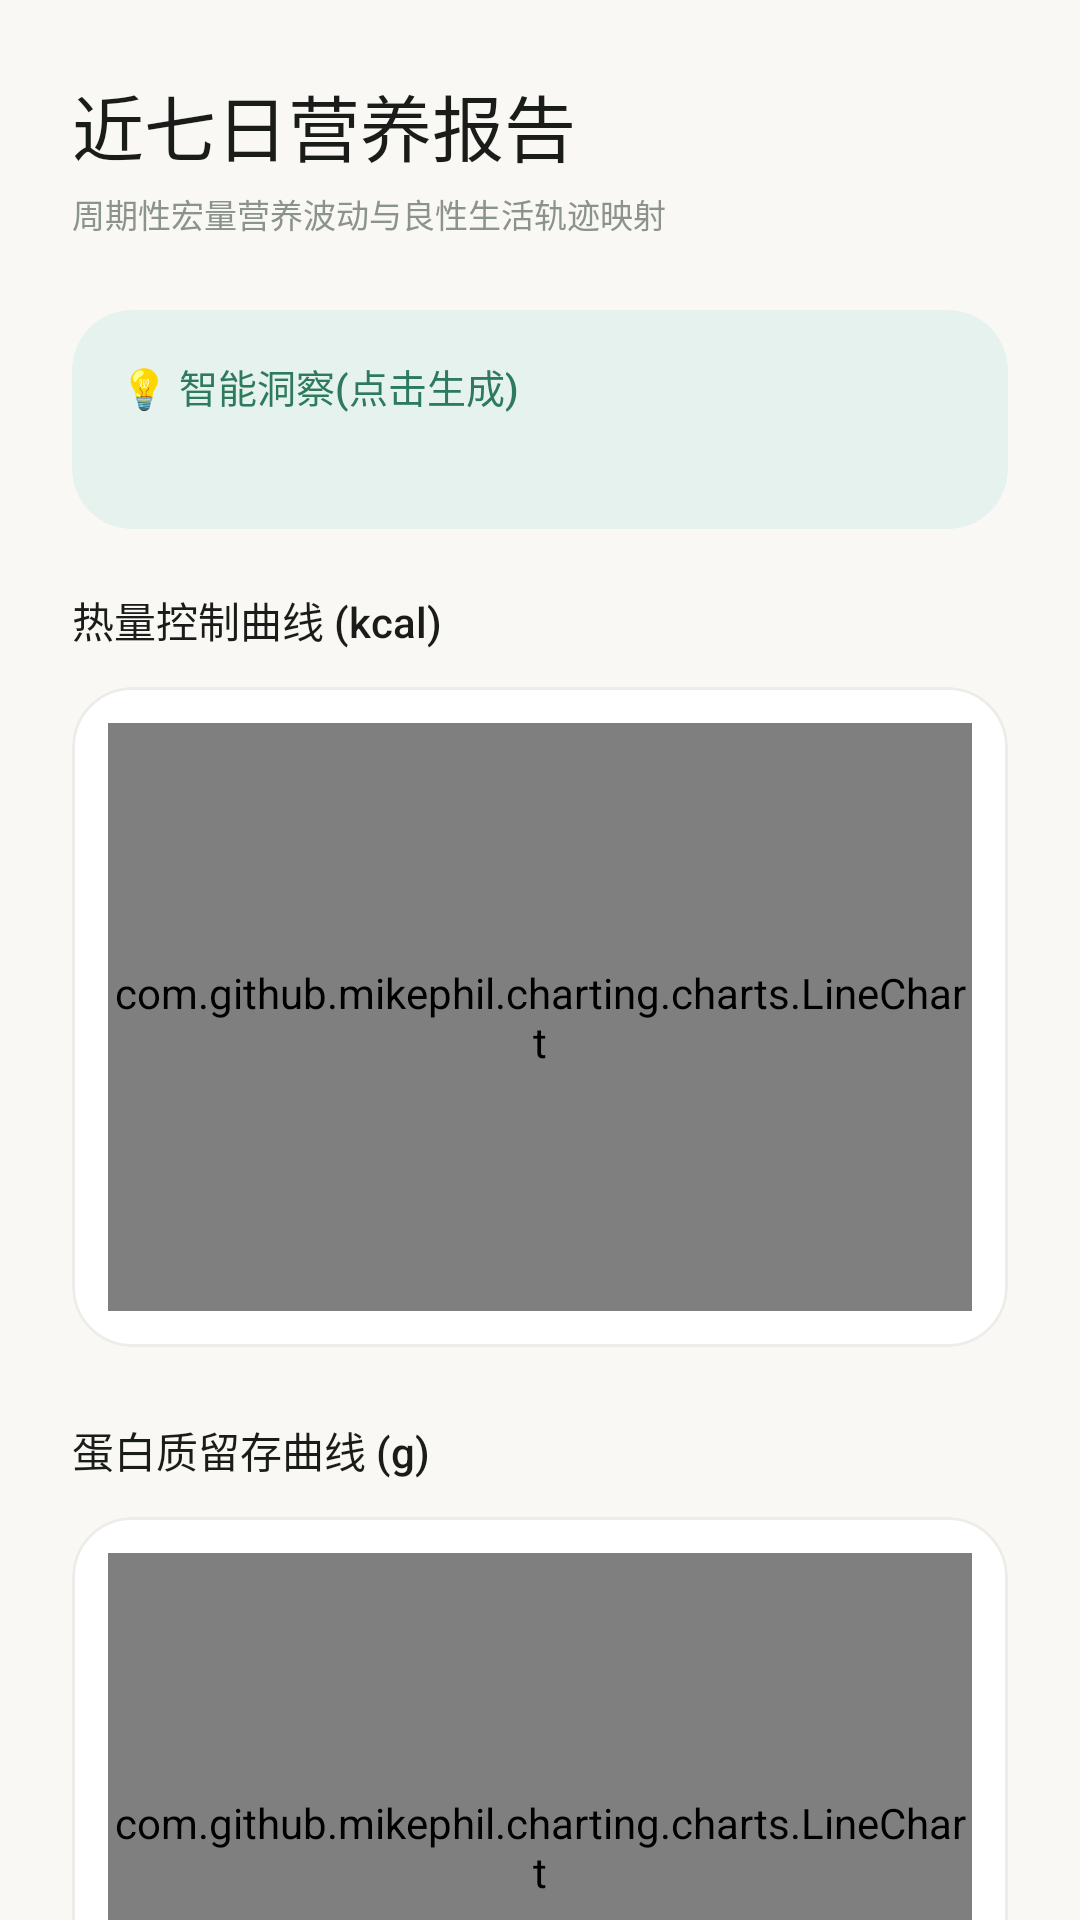

The Android layout XML behind this screen, and the referenced resources:
<!-- AndroidManifest.xml: application theme Theme.NutritionAssistant -->
<!-- res/layout/fragment_report.xml -->
<?xml version="1.0" encoding="utf-8"?>
<ScrollView xmlns:android="http://schemas.android.com/apk/res/android"
    xmlns:app="http://schemas.android.com/apk/res-auto"
    android:layout_width="match_parent"
    android:layout_height="match_parent"
    xmlns:tools="http://schemas.android.com/tools"
    android:background="@color/brand_background"
    android:overScrollMode="never"
    android:scrollbars="none">

    <LinearLayout
        android:layout_width="match_parent"
        android:layout_height="wrap_content"
        android:orientation="vertical"
        android:padding="24dp">

        <TextView
            android:layout_width="match_parent"
            android:layout_height="wrap_content"
            android:fontFamily="sans-serif-medium"
            android:text="近七日营养报告"
            android:textColor="@color/text_title"
            android:textSize="24sp" />

        <TextView
            android:layout_width="match_parent"
            android:layout_height="wrap_content"
            android:layout_marginTop="4dp"
            android:layout_marginBottom="24dp"
            android:text="周期性宏量营养波动与良性生活轨迹映射"
            android:textColor="@color/text_caption"
            android:textSize="11sp" />

        <com.google.android.material.card.MaterialCardView
            android:id="@+id/cardAiAnalysis"
            android:layout_width="match_parent"
            android:layout_height="wrap_content"
            android:layout_marginBottom="20dp"
            app:cardBackgroundColor="@color/brand_primary_container"
            app:cardCornerRadius="20dp"
            app:cardElevation="0dp"
            app:strokeWidth="0dp">

            <LinearLayout
                android:layout_width="match_parent"
                android:layout_height="wrap_content"
                android:orientation="vertical"
                android:padding="16dp">

                <TextView
                    android:id="@+id/tvAiStatus"
                    android:layout_width="match_parent"
                    android:layout_height="wrap_content"
                    android:fontFamily="sans-serif-medium"
                    android:text="💡 智能洞察(点击生成)"
                    android:textColor="@color/brand_primary"
                    android:textSize="13sp" />


                <TextView
                    android:id="@+id/tvAiAnalysis"
                    android:layout_width="match_parent"
                    android:layout_height="wrap_content"
                    android:layout_marginTop="6dp"
                    android:lineSpacingExtra="2dp"
                    tools:text="您的热量摄入趋势整体呈良性平稳状态，蛋白质摄入配比十分优秀。请继续保持现在的轻盈节奏！"
                    android:textColor="@color/text_body"
                    android:textSize="12sp" />
            </LinearLayout>
        </com.google.android.material.card.MaterialCardView>


        <TextView
            android:layout_width="match_parent"
            android:layout_height="wrap_content"
            android:layout_marginBottom="12dp"
            android:fontFamily="sans-serif-medium"
            android:text="热量控制曲线 (kcal)"
            android:textColor="@color/text_title"
            android:textSize="14sp" />

        <com.google.android.material.card.MaterialCardView
            android:layout_width="match_parent"
            android:layout_height="220dp"
            android:layout_marginBottom="24dp"
            app:cardBackgroundColor="@color/brand_surface"
            app:cardCornerRadius="20dp"
            app:cardElevation="0dp"
            app:strokeColor="@color/neutral_line"
            app:strokeWidth="1dp">

            <com.github.mikephil.charting.charts.LineChart
                android:id="@+id/chartCalories"
                android:layout_width="match_parent"
                android:layout_height="match_parent"
                android:layout_margin="12dp" />
        </com.google.android.material.card.MaterialCardView>

        <TextView
            android:layout_width="match_parent"
            android:layout_height="wrap_content"
            android:layout_marginBottom="12dp"
            android:fontFamily="sans-serif-medium"
            android:text="蛋白质留存曲线 (g)"
            android:textColor="@color/text_title"
            android:textSize="14sp" />

        <com.google.android.material.card.MaterialCardView
            android:layout_width="match_parent"
            android:layout_height="220dp"
            android:layout_marginBottom="16dp"
            app:cardBackgroundColor="@color/brand_surface"
            app:cardCornerRadius="20dp"
            app:cardElevation="0dp"
            app:strokeColor="@color/neutral_line"
            app:strokeWidth="1dp">

            <com.github.mikephil.charting.charts.LineChart
                android:id="@+id/chartProtein"
                android:layout_width="match_parent"
                android:layout_height="match_parent"
                android:layout_margin="12dp" />
        </com.google.android.material.card.MaterialCardView>

        <TextView
            android:layout_width="match_parent"
            android:layout_height="wrap_content"
            android:layout_marginBottom="12dp"
            android:fontFamily="sans-serif-medium"
            android:text="脂肪留存曲线 (g)"
            android:textColor="@color/text_title"
            android:textSize="14sp" />

        <com.google.android.material.card.MaterialCardView
            android:layout_width="match_parent"
            android:layout_height="220dp"
            android:layout_marginBottom="16dp"
            app:cardBackgroundColor="@color/brand_surface"
            app:cardCornerRadius="20dp"
            app:cardElevation="0dp"
            app:strokeColor="@color/neutral_line"
            app:strokeWidth="1dp">

            <com.github.mikephil.charting.charts.LineChart
                android:id="@+id/chartFat"
                android:layout_width="match_parent"
                android:layout_height="match_parent"
                android:layout_margin="12dp" />
        </com.google.android.material.card.MaterialCardView>

        <TextView
            android:layout_width="match_parent"
            android:layout_height="wrap_content"
            android:layout_marginBottom="12dp"
            android:fontFamily="sans-serif-medium"
            android:text="碳水留存曲线 (g)"
            android:textColor="@color/text_title"
            android:textSize="14sp" />

        <com.google.android.material.card.MaterialCardView
            android:layout_width="match_parent"
            android:layout_height="220dp"
            android:layout_marginBottom="16dp"
            app:cardBackgroundColor="@color/brand_surface"
            app:cardCornerRadius="20dp"
            app:cardElevation="0dp"
            app:strokeColor="@color/neutral_line"
            app:strokeWidth="1dp">

            <com.github.mikephil.charting.charts.LineChart
                android:id="@+id/chartCarbs"
                android:layout_width="match_parent"
                android:layout_height="match_parent"
                android:layout_margin="12dp" />
        </com.google.android.material.card.MaterialCardView>

    </LinearLayout>
</ScrollView>
<!-- resources referenced by this layout -->
<resources>
  <color name="brand_background">#FAF8F5</color>
  <color name="brand_primary">#2D7A5E</color>
  <color name="brand_primary_container">#E6F2ED</color>
  <color name="brand_surface">#FFFFFF</color>
  <color name="neutral_line">#EDECE9</color>
  <color name="text_body">#414944</color>
  <color name="text_caption">#8B938D</color>
  <color name="text_title">#1A1C1A</color>
  <style name="Theme.NutritionAssistant" parent="Base.Theme.NutritionAssistant" />
  <style name="Base.Theme.NutritionAssistant" parent="Theme.Material3.DayNight.NoActionBar">
          <item name="colorPrimary">@color/brand_primary</item>
          <item name="colorOnPrimary">@color/brand_surface</item>
          <item name="colorPrimaryContainer">@color/brand_primary_container</item>
          <item name="android:windowBackground">@color/brand_background</item>
  
          <item name="shapeAppearanceCornerExtraLarge">@style/ShapeAppearance.App.CornerExtraLarge</item>
          <item name="shapeAppearanceCornerMedium">@style/ShapeAppearance.App.CornerMedium</item>
      </style>
  <style name="ShapeAppearance.App.CornerExtraLarge" parent="ShapeAppearance.Material3.MediumComponent">
          <item name="cornerSize">24dp</item>
      </style>
  <style name="ShapeAppearance.App.CornerMedium" parent="ShapeAppearance.Material3.MediumComponent">
          <item name="cornerSize">16dp</item>
      </style>
</resources>
